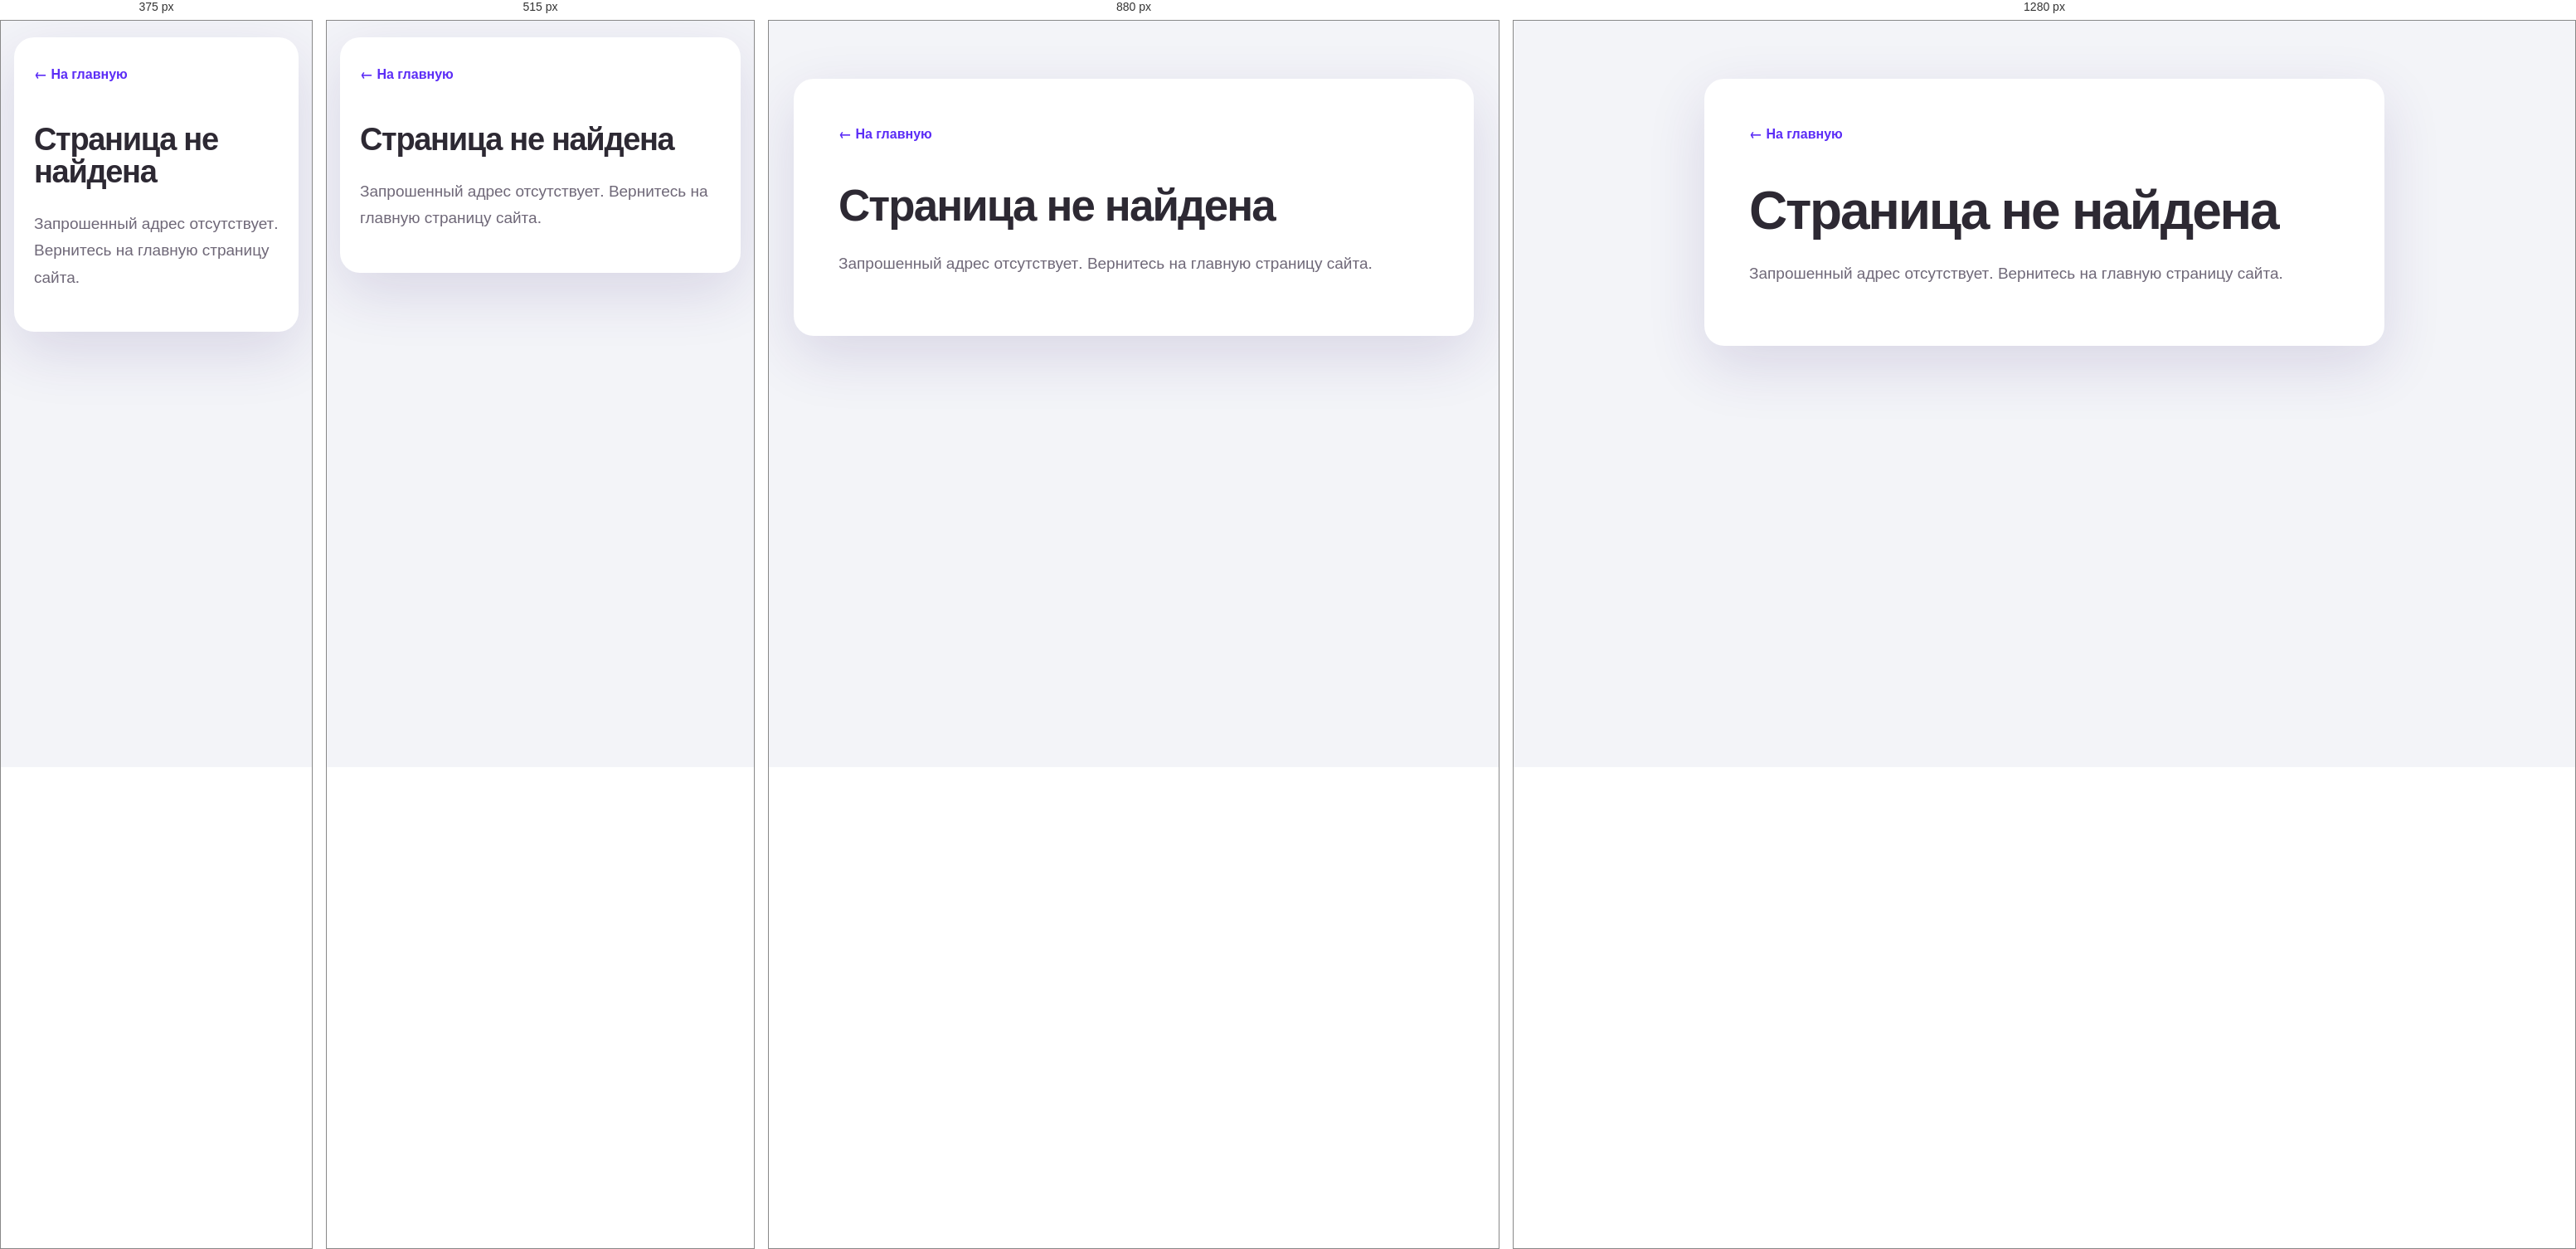
Rendered at 375 px, 515 px, 880 px and 1280 px, left to right.

<!-- file: 404.html -->
<!doctype html>
<html lang="ru"><head><meta charset="utf-8"><meta name="viewport" content="width=device-width,initial-scale=1"><meta name="robots" content="noindex"><title>Страница не найдена — Helpify</title><link rel="stylesheet" href="/assets/css/style.css?v=1.0.0"></head><body><main class="legal-page"><article class="container"><a href="/">← На главную</a><h1>Страница не найдена</h1><p>Запрошенный адрес отсутствует. Вернитесь на главную страницу сайта.</p></article></main></body></html>


/* @media block from assets/css/style.css */
@media (max-width: 1000px) {
  .site-nav { gap: 20px; }
  .site-nav a { font-size: 14px; }
  .languages { display: none; }
  .service-grid { grid-template-columns: repeat(3, minmax(0, 1fr)); }
  .split { grid-template-columns: minmax(0, 1fr) minmax(300px, .82fr); gap: 42px; }
}

/* @media block from assets/css/style.css */
@media (max-width: 760px) {
  .container { width: min(calc(100% - 32px), var(--container)); }
  .site-header, .site-header.is-scrolled { position: absolute; background: transparent; color: #fff; box-shadow: none; backdrop-filter: none; animation: none; }
  .site-header.is-scrolled .brand img { filter: none; }
  .header-inner { min-height: 82px; }
  .menu-toggle { display: block; margin-left: auto; }
  .languages { display: flex; position: relative; z-index: 3; }
  .language { width: 32px; height: 32px; }
  .language.is-disabled { display: none; }
  .site-header.is-scrolled .language.is-current { background: #fff; color: var(--purple); border-color: #fff; }
  .site-nav { position: fixed; z-index: 2; inset: 0; display: flex; flex-direction: column; align-items: center; justify-content: center; gap: 12px; padding: 90px 28px 40px; color: #fff; background: linear-gradient(150deg, #4e25ee, #9b45ff); transform: translateY(-105%); visibility: hidden; transition: transform .28s ease, visibility .28s; }
  .site-nav.is-open { transform: translateY(0); visibility: visible; }
  .site-nav a { width: min(100%, 320px); padding: 15px; text-align: center; font-size: 20px; }
  .nav-button { color: #34216f; }
  .split { grid-template-columns: 1fr; }
  .hero { min-height: 0; padding: 130px 0 64px; }
  .hero::after { bottom: -170px; }
  .hero-grid { min-height: 0; gap: 18px; }
  .hero-copy { padding-bottom: 0; text-align: center; }
  .hero-copy .store-row { justify-content: center; }
  h1 { font-size: clamp(40px, 12.5vw, 58px); }
  h2 { font-size: clamp(32px, 9.6vw, 44px); }
  .lead { font-size: 18px; }
  .hero-visual img { width: min(88vw, 430px); }
  .phone-glow { width: 340px; height: 340px; }
  .feature { padding: 82px 0; }
  .feature-copy { max-width: none; text-align: center; }
  .section-number { margin-inline: auto; }
  .feature-grid-reverse .feature-copy, .feature-grid-reverse .feature-visual { order: initial; }
  .feature-visual { order: 2; }
  .phone-stage { min-height: 470px; width: min(100%, 430px); margin: 0 auto; padding-inline: 35px; }
  .service-grid { grid-template-columns: repeat(2, minmax(0, 1fr)); gap: 14px; }
  .service-card { min-height: 165px; }
  .download-inner { flex-direction: column; text-align: center; }
  .download .store-row { justify-content: center; }
  .footer-inner { flex-direction: column; justify-content: center; padding: 28px 0; text-align: center; }
  .footer-inner nav { flex-direction: column; gap: 10px; }
  .cookie-panel { grid-template-columns: auto 1fr; }
  .cookie-panel button { grid-column: 1 / -1; width: 100%; }
}

/* @media block from assets/css/style.css */
@media (max-width: 430px) {
  .brand img { width: 104px; }
  .store-row { justify-content: center; }
  .store-link img { width: 126px; }
  .service-grid { grid-template-columns: 1fr 1fr; }
  .service-card { min-height: 150px; padding: 18px 10px; gap: 16px; }
  .service-card img { height: 58px; }
  .service-card h3 { font-size: 16px; }
  .phone-stage { min-height: 430px; padding-top: 40px; }
}

/* @media block from assets/css/style.css */
@media (max-width: 600px) { .legal-page { padding: 20px 0; } .legal-page article { padding: 32px 24px; } }